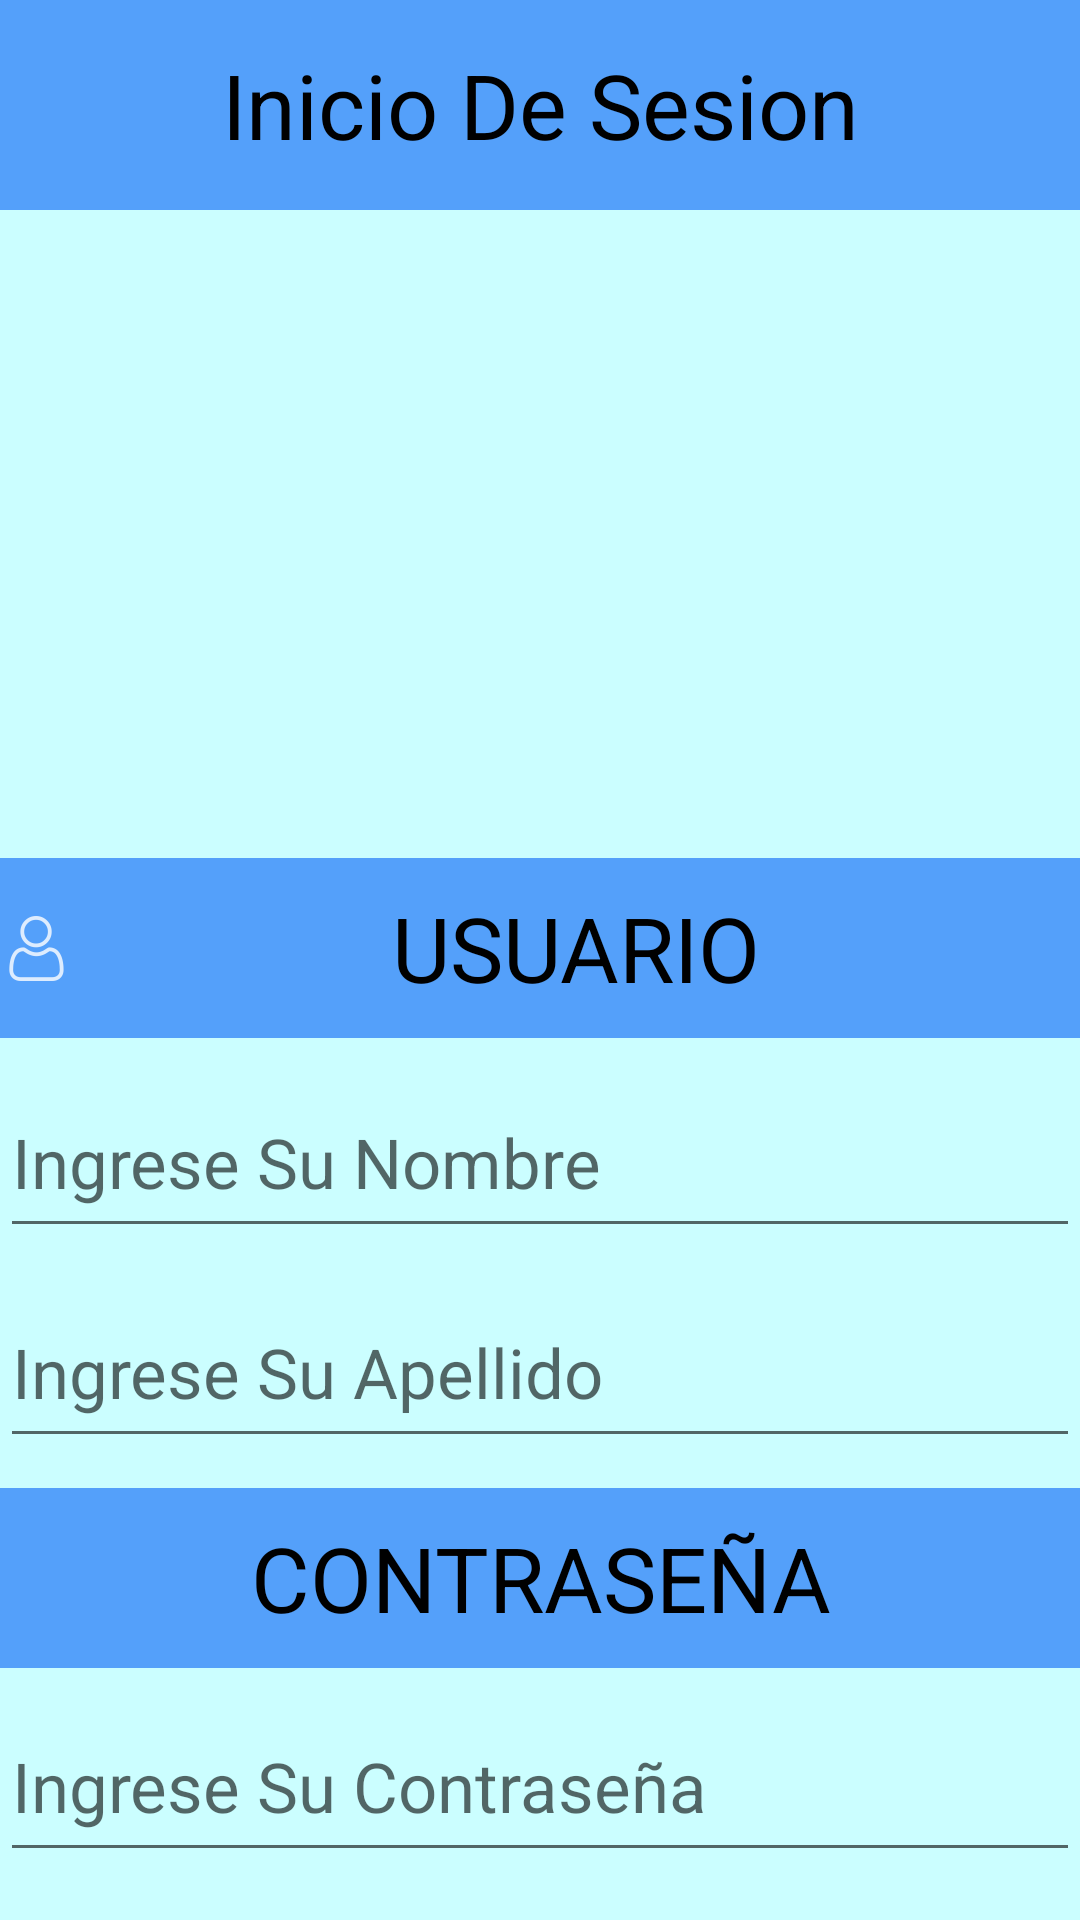

Here is an Android app screen rendered from its layout file. Give the layout XML and the strings, colors and styles it references.
<!-- AndroidManifest.xml: application theme Theme.Login_Registro -->
<!-- res/layout/activity_main.xml -->
<?xml version="1.0" encoding="utf-8"?>
<LinearLayout
    xmlns:android="http://schemas.android.com/apk/res/android"
    xmlns:tools="http://schemas.android.com/tools"
    xmlns:app="http://schemas.android.com/apk/res-auto"
    android:layout_width="match_parent"
    android:layout_height="match_parent"
    android:orientation="vertical"
    tools:context=".MainActivity"
    android:background="#CBFEFF">
    <TextView
        android:gravity="center"
        android:layout_width="match_parent"
        android:layout_height="70dp"
        android:textSize="30dp"
        android:background="#54A0FA"
        android:textColor="@color/black"
        android:text="@string/titulo">
    </TextView>
    <ImageView
        android:layout_width="196dp"
        android:layout_height="191dp"
        android:layout_gravity="center_horizontal"
        android:layout_marginTop="5dp"
        android:adjustViewBounds="true"
        android:src="@drawable/ic_perfil">
    </ImageView>
    <LinearLayout
        android:layout_width="match_parent"
        android:layout_height="wrap_content"
        android:orientation="vertical"
        android:layout_marginTop="20dp">
        <TextView
            android:layout_width="match_parent"
            android:layout_height="60dp"
            android:background="#54A0FA"
            android:textColor="@color/black"
            android:text="@string/usu_name"
            android:textSize="30dp"
            android:gravity="center"
            android:drawableLeft="@drawable/ic_user">
        </TextView>
        <EditText
            android:layout_width="match_parent"
            android:layout_height="60dp"
            android:layout_marginTop="10dp"
            android:hint="Ingrese Su Nombre"
            android:id="@+id/ingresar_nombre"
            android:textSize="23dp">
        </EditText>
        <EditText
            android:layout_width="match_parent"
            android:layout_height="60dp"
            android:layout_marginTop="10dp"
            android:hint="Ingrese Su Apellido"
            android:id="@+id/ingresar_apellido"
            android:textSize="23dp">
        </EditText>
    </LinearLayout>
    <LinearLayout
        android:layout_width="match_parent"
        android:layout_height="wrap_content"
        android:orientation="vertical"
        android:layout_marginTop="10dp"
        android:layout_marginBottom="6dp">
        <TextView
            android:layout_width="match_parent"
            android:layout_height="60dp"
            android:background="#54A0FA"
            android:textColor="@color/black"
            android:text="@string/password"
            android:textSize="30dp"
            android:gravity="center"
            android:drawableLeft="@drawable/ic_lock">
        </TextView>
        <EditText
            android:inputType="numberPassword"
            android:layout_width="match_parent"
            android:layout_height="60dp"
            android:layout_marginTop="8dp"
            android:hint="Ingrese Su Contraseña"
            android:id="@+id/ingresar_password"
            android:textSize="23dp">
        </EditText>
    </LinearLayout>
    <LinearLayout
        android:layout_width="match_parent"
        android:layout_height="60dp"
        android:gravity="center"
        android:layout_marginTop="10dp">
        <Button
            android:onClick="ingresar"
            android:id="@+id/click"
            android:layout_width="wrap_content"
            android:layout_height="wrap_content"
            android:backgroundTint="#00BB2D"
            android:gravity="center"
            android:text="@string/ingresar"
            android:textColor="@color/white"
            android:textSize="25dp"
            app:icon="@drawable/ic_login"
            app:iconGravity="textEnd">
        </Button>
    </LinearLayout>
</LinearLayout>
<!-- resources referenced by this layout -->
<resources>
  <!-- drawable ic_user: png bitmap (drawable-hdpi, 840 bytes) -->
  <string name="ingresar">Iniciar Sesion</string>
  <string name="password">CONTRASEÑA</string>
  <string name="titulo">Inicio De Sesion</string>
  <string name="usu_name">USUARIO</string>
  <style name="Theme.Login_Registro" parent="Theme.MaterialComponents.DayNight.DarkActionBar">
          
          <item name="colorPrimary">@color/purple_500</item>
          <item name="colorPrimaryVariant">@color/purple_700</item>
          <item name="colorOnPrimary">@color/white</item>
          
          <item name="colorSecondary">@color/teal_200</item>
          <item name="colorSecondaryVariant">@color/teal_700</item>
          <item name="colorOnSecondary">@color/black</item>
          
          <item name="android:statusBarColor">?attr/colorPrimaryVariant</item>
          
      </style>
  <!-- not gathered from this repository: default colours our renderer supplied (Android Studio template values) -->
  <color name="purple_500">#FF6200EE</color>
  <color name="purple_700">#FF3700B3</color>
  <color name="teal_200">#FF03DAC5</color>
  <color name="teal_700">#FF018786</color>
  <color name="black">#FF000000</color>
  <color name="white">#FFFFFFFF</color>
</resources>
